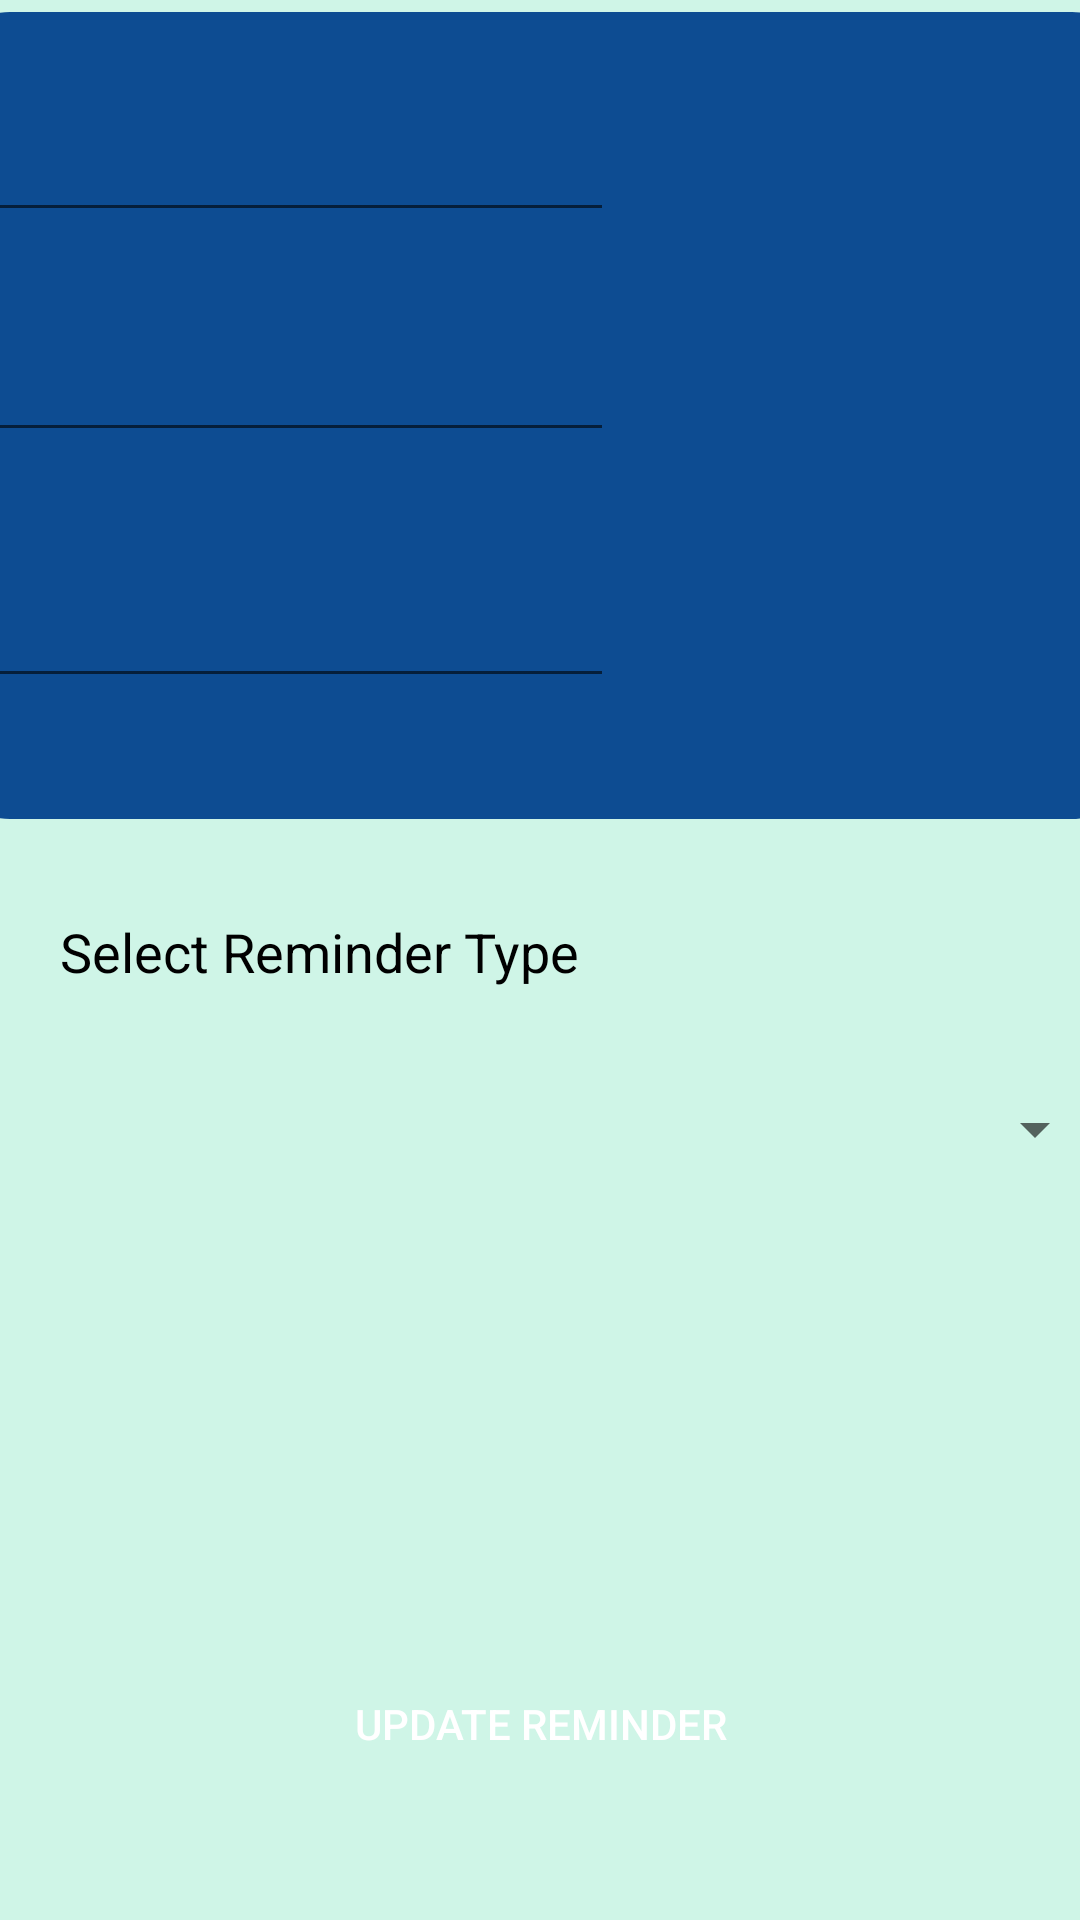

Here is an Android app screen rendered from its layout file. Give the layout XML and the strings, colors and styles it references.
<!-- AndroidManifest.xml: application theme Theme.SmartSpend -->
<!-- res/layout/reminder_update_dialog.xml -->
<?xml version="1.0" encoding="utf-8"?>
<androidx.constraintlayout.widget.ConstraintLayout xmlns:android="http://schemas.android.com/apk/res/android"
    xmlns:app="http://schemas.android.com/apk/res-auto"
    xmlns:tools="http://schemas.android.com/tools"
    android:layout_width="match_parent"
    android:layout_height="match_parent"
    android:background="@color/subtle_mint"
    tools:context=".ReminderDetailsActivity">

    <TextView
        android:id="@+id/textView17"
        android:layout_width="wrap_content"
        android:layout_height="wrap_content"
        android:layout_marginStart="20dp"
        android:layout_marginTop="32dp"
        android:text="@string/TV_selectRem"
        android:textColor="@color/black"
        android:textSize="@dimen/button_H2textsize"
        app:layout_constraintStart_toStartOf="parent"
        app:layout_constraintTop_toBottomOf="@+id/materialToolbar77" />

    <Spinner
        android:id="@+id/UpdateReminder_spinner"
        android:layout_width="377dp"
        android:layout_height="30dp"
        android:layout_marginTop="32dp"
        app:layout_constraintEnd_toEndOf="parent"
        app:layout_constraintStart_toStartOf="parent"
        app:layout_constraintTop_toBottomOf="@+id/textView17" />

    <androidx.appcompat.widget.AppCompatButton
        android:id="@+id/btn_UpdateRem"
        android:layout_width="300dp"
        android:layout_height="wrap_content"
        android:layout_marginStart="32dp"
        android:layout_marginTop="128dp"
        android:layout_marginEnd="32dp"
        android:layout_marginBottom="10dp"
        android:background="@drawable/round_btn"
        android:text="@string/btn_UpdateReminder"
        android:textColor="@color/white"
        app:layout_constraintBottom_toBottomOf="parent"
        app:layout_constraintEnd_toEndOf="parent"
        app:layout_constraintStart_toStartOf="parent"
        app:layout_constraintTop_toBottomOf="@+id/UpdateReminder_spinner" />

    <com.google.android.material.appbar.MaterialToolbar
        android:id="@+id/materialToolbar77"
        android:layout_width="394dp"
        android:layout_height="269dp"
        android:layout_marginTop="4dp"
        android:background="@drawable/round_co"
        android:minHeight="?attr/actionBarSize"
        android:theme="?attr/actionBarTheme"
        app:layout_constraintEnd_toEndOf="parent"
        app:layout_constraintStart_toStartOf="parent"
        app:layout_constraintTop_toTopOf="parent" />

    <EditText
        android:id="@+id/ET_UpdateRemDes"
        android:layout_width="wrap_content"
        android:layout_height="wrap_content"
        android:layout_marginTop="32dp"
        android:ems="10"
        android:inputType="textPersonName"
        app:layout_constraintEnd_toEndOf="@+id/materialToolbar77"
        app:layout_constraintHorizontal_bias="0.064"
        app:layout_constraintStart_toStartOf="@+id/materialToolbar77"
        app:layout_constraintTop_toTopOf="@+id/materialToolbar77" />

    <EditText
        android:id="@+id/ET_UpdateRemDate"
        android:layout_width="wrap_content"
        android:layout_height="wrap_content"
        android:layout_marginTop="32dp"
        android:ems="10"
        android:inputType="date"
        app:layout_constraintEnd_toEndOf="@+id/materialToolbar77"
        app:layout_constraintHorizontal_bias="0.064"
        app:layout_constraintStart_toStartOf="@+id/materialToolbar77"
        app:layout_constraintTop_toBottomOf="@+id/ET_UpdateRemDes" />

    <EditText
        android:id="@+id/ET_UpdateRemAmount"
        android:layout_width="wrap_content"
        android:layout_height="wrap_content"
        android:layout_marginTop="32dp"
        android:layout_marginBottom="32dp"
        android:ems="10"
        android:inputType="number"
        app:layout_constraintBottom_toBottomOf="@+id/materialToolbar77"
        app:layout_constraintEnd_toEndOf="@+id/materialToolbar77"
        app:layout_constraintHorizontal_bias="0.064"
        app:layout_constraintStart_toStartOf="@+id/materialToolbar77"
        app:layout_constraintTop_toBottomOf="@+id/ET_UpdateRemDate" />

</androidx.constraintlayout.widget.ConstraintLayout>
<!-- resources referenced by this layout -->
<resources>
  <color name="black">#FF000000</color>
  <color name="subtle_mint">#CFF5E7</color>
  <color name="white">#FFFFFFFF</color>
  <dimen name="button_H2textsize">18sp</dimen>
  <!-- drawable round_co (drawable) -->
  <?xml version="1.0" encoding="utf-8"?>
  <shape xmlns:android="http://schemas.android.com/apk/res/android">
  <solid android:color="@color/Blue"/>
  
      <corners
          android:topRightRadius="20dp"
          android:topLeftRadius="20dp"
          android:bottomRightRadius="20dp"
          android:bottomLeftRadius="20dp" />
  </shape>
  <string name="TV_selectRem">Select Reminder Type</string>
  <string name="btn_UpdateReminder">Update Reminder</string>
  <style name="Theme.SmartSpend" parent="Theme.MaterialComponents.DayNight.NoActionBar">
          
          <item name="colorPrimary">@color/subtle_mint</item>
          <item name="colorPrimaryVariant">@color/orange</item>
          <item name="colorOnPrimary">@color/white</item>
          
          <item name="colorSecondary">@color/green_2</item>
          <item name="colorSecondaryVariant">@color/red</item>
          <item name="colorOnSecondary">@color/black</item>
          
          <item name="android:statusBarColor">?attr/colorPrimaryVariant</item>
          
      </style>
  <color name="Blue">#0D4C92</color>
  <color name="orange">#FAAB78</color>
  <color name="green_2">#59C1BD</color>
  <color name="red">#FF0000 </color>
</resources>
